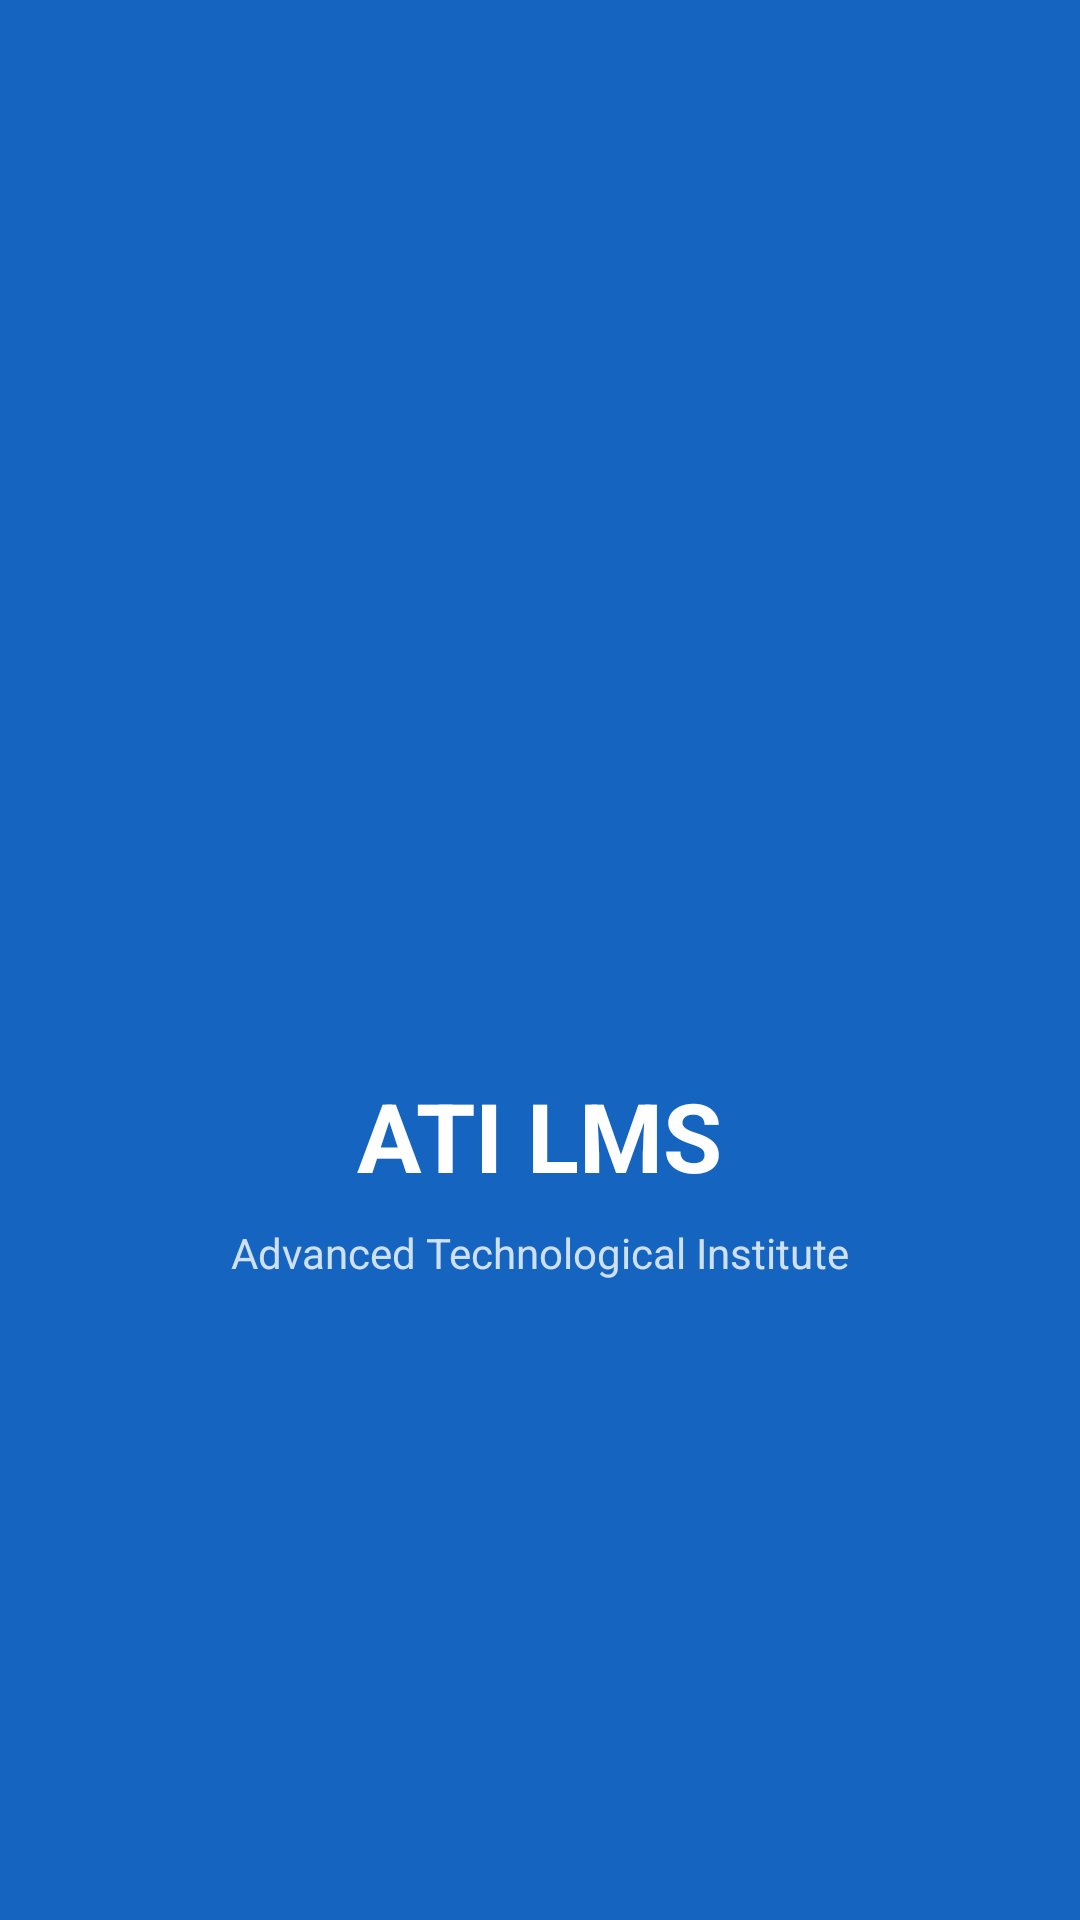

Produce the Android XML layout that renders to this screen, including the resource entries it uses.
<!-- AndroidManifest.xml: activity theme Theme.ATILMS.Splash -->
<!-- res/layout/activity_splash.xml -->
<?xml version="1.0" encoding="utf-8"?>
<androidx.constraintlayout.widget.ConstraintLayout
    xmlns:android="http://schemas.android.com/apk/res/android"
    xmlns:app="http://schemas.android.com/apk/res-auto"
    android:layout_width="match_parent"
    android:layout_height="match_parent"
    android:background="@color/primary_blue">

    <ImageView
        android:id="@+id/ivLogo"
        android:layout_width="120dp"
        android:layout_height="120dp"
        android:src="@mipmap/ic_launcher"
        app:layout_constraintBottom_toTopOf="@id/tvAppName"
        app:layout_constraintEnd_toEndOf="parent"
        app:layout_constraintStart_toStartOf="parent"
        app:layout_constraintTop_toTopOf="parent"
        app:layout_constraintVertical_chainStyle="packed" />

    <TextView
        android:id="@+id/tvAppName"
        android:layout_width="wrap_content"
        android:layout_height="wrap_content"
        android:layout_marginTop="24dp"
        android:text="ATI LMS"
        android:textColor="@android:color/white"
        android:textSize="32sp"
        android:textStyle="bold"
        app:layout_constraintBottom_toTopOf="@id/tvSubtitle"
        app:layout_constraintEnd_toEndOf="parent"
        app:layout_constraintStart_toStartOf="parent"
        app:layout_constraintTop_toBottomOf="@id/ivLogo" />

    <TextView
        android:id="@+id/tvSubtitle"
        android:layout_width="wrap_content"
        android:layout_height="wrap_content"
        android:layout_marginTop="8dp"
        android:text="Advanced Technological Institute"
        android:textColor="@android:color/white"
        android:textSize="14sp"
        android:alpha="0.8"
        app:layout_constraintBottom_toBottomOf="parent"
        app:layout_constraintEnd_toEndOf="parent"
        app:layout_constraintStart_toStartOf="parent"
        app:layout_constraintTop_toBottomOf="@id/tvAppName" />

    <ProgressBar
        android:layout_width="wrap_content"
        android:layout_height="wrap_content"
        android:layout_marginBottom="48dp"
        android:indeterminateTint="@android:color/white"
        app:layout_constraintBottom_toBottomOf="parent"
        app:layout_constraintEnd_toEndOf="parent"
        app:layout_constraintStart_toStartOf="parent" />

</androidx.constraintlayout.widget.ConstraintLayout>
<!-- resources referenced by this layout -->
<resources>
  <color name="primary_blue">#1565C0</color>
  <style name="Theme.ATILMS.Splash" parent="Theme.Material3.Light.NoActionBar">
          <item name="android:windowBackground">@color/primary_blue</item>
          <item name="android:statusBarColor">@color/primary_blue</item>
          <item name="android:navigationBarColor">@color/primary_blue</item>
      </style>
</resources>
